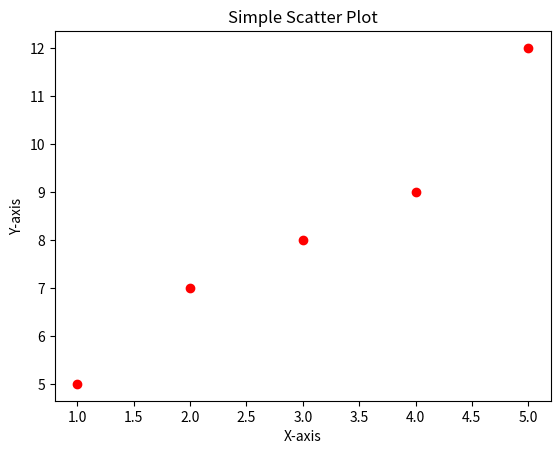

Source code (Python):
import matplotlib.pyplot as plt

x = [1, 2, 3, 4, 5]
y = [5, 7, 8, 9, 12]

plt.scatter(x, y, color='red')

plt.xlabel('X-axis')
plt.ylabel('Y-axis')
plt.title('Simple Scatter Plot')

plt.show()